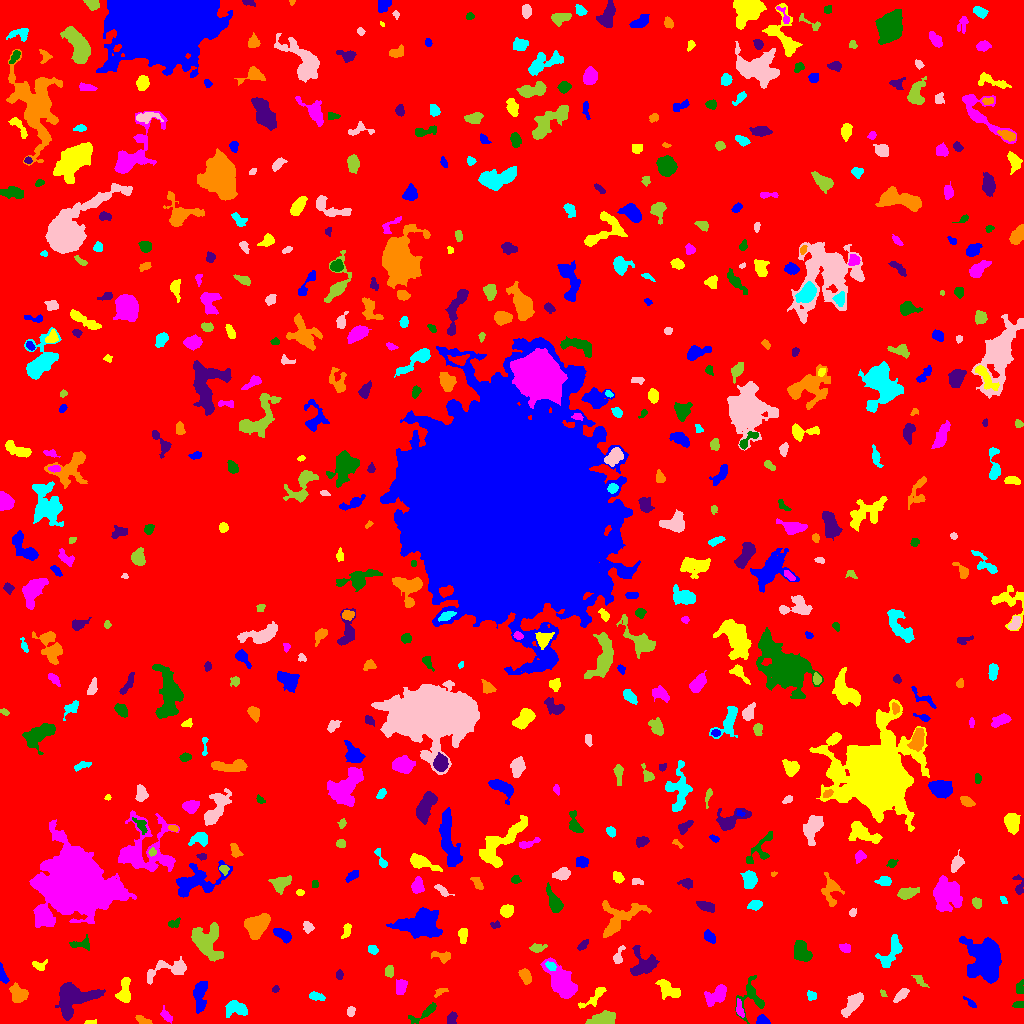

The data file committed next to this chart (first rows):
ID, X, Y, A, B, theta, total_flux, mu_max, mu_median, mu_mean, R_fwhm, R_e, R10, R90, x_start, x_end, y_start, y_end, area, greylevel
0, 510.8, 508.1, 304.8, 294.7, 0.7598, 1475703, 11.0, 1.0, 1.8, 80.96, 229.5, 86.89, 379.6, 0, 1023, 0, 1023, 819774, 1.8
1, 762.3, 2.829, 2.78, 2.143, -0.1551, 607.0, 14.0, 5.0, 5.673, 3.568, 2.877, 1.128, 4.82, 756, 770, 0, 9, 107, 9.673
2, 89.59, 1.0, 2.875, 0.9666, -0.007415, 92.0, 5.0, 2.0, 1.84, 2.185, 1.871, 0.5642, 2.985, 84, 96, 0, 4, 50, 6.84
3, 166.4, 7.967, 3.428, 1.75, -0.8576, 180.0, 5.0, 1.0, 1.622, 3.09, 2.821, 0.9772, 4.618, 160, 172, 0, 18, 111, 7.622
4, 424.6, 10.69, 9.117, 2.29, 0.5368, 559.0, 6.0, 2.5, 2.823, 5.614, 4.297, 1.693, 6.84, 408, 436, 0, 21, 198, 6.823
5, 451.6, 4.117, 2.969, 1.914, 1.303, 325.0, 7.0, 3.0, 2.982, 3.523, 2.932, 1.128, 4.618, 447, 457, 0, 12, 109, 7.982
6, 141.7, 3.495, 3.543, 1.613, -0.3628, 188.0, 4.0, 2.0, 1.825, 4.406, 2.932, 1.128, 4.618, 135, 152, 0, 8, 103, 6.825
7, 237.7, 15.19, 5.504, 3.108, -0.2972, 589.0, 7.0, 2.0, 2.15, 4.334, 4.478, 1.693, 7.356, 225, 247, 6, 23, 274, 7.15
8, 351, 12.31, 2.478, 1.796, 1.214, 84.0, 3.0, 1.0, 1.077, 2.585, 2.394, 0.7979, 3.949, 347, 355, 7, 17, 78, 6.077
9, 603.2, 3.697, 6.033, 2.768, 0.1038, 1080, 11.0, 3.0, 3.624, 4.853, 4.754, 1.784, 7.858, 585, 615, 0, 13, 298, 8.624
10, 659.2, 6.275, 3.859, 2.452, 1.158, 473.0, 6.0, 3.0, 2.884, 5.323, 3.868, 1.493, 6.077, 653, 665, 0, 15, 164, 8.884
11, 200, 29.11, 8.354, 2.988, 1.486, 1189, 9.0, 3.0, 3.571, 5.323, 5.585, 2.111, 8.974, 193, 207, 10, 42, 333, 7.571
12, 593.8, 26.64, 9.871, 2.311, 0.6618, 224.0, 5.0, 1.0, 1.098, 2.523, 3.7, 1.262, 6.05, 578, 606, 15, 36, 204, 6.098
13, 739.6, 13.06, 4.029, 1.662, -1.282, 159.0, 4.0, 1.0, 1.432, 3.868, 2.821, 0.9772, 4.652, 736, 744, 6, 25, 111, 8.432
14, 1019, 18.81, 2.825, 1.684, 0.005527, 150.0, 3.0, 2.0, 2.027, 4.146, 2.764, 1.128, 4.184, 1012, 1023, 16, 22, 74, 8.027
15, 72.22, 26.08, 9.693, 7.404, 0.3462, 6197, 21.0, 6.0, 7.557, 7.999, 8.156, 3.141, 13.8, 55, 105, 3, 41, 820, 10.56
16, 18.31, 29.13, 4.793, 3.652, -0.8685, 930.0, 8.0, 3.0, 3.619, 6.18, 4.983, 1.954, 7.858, 9, 28, 21, 41, 257, 7.619
17, 315.6, 27.26, 3.634, 1.897, -0.2638, 348.0, 6.0, 3.0, 2.949, 4.514, 3.241, 1.262, 5.14, 309, 325, 23, 32, 118, 6.949
18, 853, 20.07, 6.586, 2.815, 0.8682, 1128, 9.0, 3.0, 3.748, 5.352, 5.171, 1.954, 8.463, 841, 863, 6, 31, 301, 7.748
19, 882.9, 30.28, 2.224, 1.215, -0.8834, 92.0, 5.0, 2.0, 2.244, 2.326, 1.954, 0.7979, 3.09, 880, 887, 27, 34, 41, 7.244
20, 942.1, 23.67, 4.285, 2.067, -0.4463, 260.0, 5.0, 2.0, 1.857, 3.241, 3.568, 1.262, 5.642, 936, 951, 18, 30, 140, 8.857
21, 970.6, 20.39, 3.907, 1.355, -0.6999, 159.0, 4.0, 2.0, 2.149, 4.146, 2.764, 0.9772, 4.26, 963, 976, 16, 27, 74, 8.149
22, 124.4, 32.07, 6.738, 2.57, 1.451, 778.0, 7.0, 3.0, 3.004, 5.863, 4.72, 1.871, 7.334, 115, 130, 21, 46, 259, 9.004
23, 717.5, 29.1, 5.987, 3.448, 0.6579, 1259, 12.0, 3.0, 4.061, 5.078, 4.951, 1.871, 8.463, 704, 726, 17, 39, 310, 8.061
24, 1019, 35.97, 3.58, 1.992, 1.315, 254.0, 4.0, 3.0, 2.566, 5.046, 3.29, 1.382, 4.918, 1016, 1023, 30, 44, 99, 6.566
25, 275.2, 34.28, 1.885, 1.481, 0.591, 140.0, 5.0, 3.0, 2.979, 3.09, 2.185, 0.7979, 3.241, 272, 279, 31, 38, 47, 7.979
26, 441.5, 32.12, 3.795, 1.565, 0.4289, 164.0, 4.0, 2.0, 2.05, 3.785, 2.585, 1.128, 4.334, 434, 448, 26, 35, 80, 7.05
27, 811.5, 27.6, 2.309, 2.123, -0.5472, 207.0, 5.0, 3.0, 2.464, 3.742, 2.877, 1.128, 4.334, 807, 816, 23, 33, 84, 7.464
28, 900.9, 28.31, 4.939, 1.938, 0.7374, 259.0, 3.0, 2.0, 1.863, 5.499, 4.029, 1.596, 5.971, 893, 909, 21, 35, 139, 5.863
29, 919.9, 42.92, 3.615, 1.75, -0.8012, 105.0, 4.0, 1.0, 1.029, 2.932, 2.646, 0.7979, 4.334, 911, 929, 36, 48, 102, 6.029
30, 104.7, 40.87, 4.121, 1.659, -0.6111, 180.0, 5.0, 1.0, 1.765, 2.646, 2.932, 0.9772, 5.046, 96, 111, 35, 49, 102, 7.765
31, 2.893, 47.49, 4.799, 1.686, -1.229, 233.0, 4.0, 2.0, 2.062, 4.787, 3.241, 1.262, 5.078, 0, 9, 40, 61, 113, 7.062
32, 668, 34.09, 6.749, 3.292, -0.6223, 719.0, 6.0, 3.0, 2.514, 6.794, 5.528, 2.185, 8.292, 655, 680, 24, 44, 286, 6.514
33, 401.4, 36.6, 3.239, 2.248, 1.325, 435.0, 9.0, 2.0, 2.736, 3.09, 3.29, 1.262, 5.499, 396, 407, 29, 44, 159, 7.736
34, 751.2, 25.94, 9.721, 6.838, 1.493, 945.0, 9.0, 2.0, 2.575, 3.656, 5.754, 2.034, 9.219, 735, 764, 0, 48, 367, 6.575
35, 339.2, 48.52, 2.316, 1.752, -1.484, 126.0, 4.0, 2.0, 1.881, 3.613, 2.585, 0.9772, 4.107, 336, 343, 44, 54, 67, 7.881
36, 525.2, 47.85, 3.514, 2.267, -1.054, 497.0, 8.0, 3.0, 3.206, 4.514, 3.568, 1.382, 5.614, 518, 531, 39, 55, 155, 8.206
37, 551.0, 57.28, 2.826, 1.728, -0.544, 192.0, 6.0, 2.0, 2.313, 3.478, 2.821, 0.9772, 4.334, 545, 556, 53, 62, 83, 11.31
38, 167.9, 54.22, 12.24, 4.569, 0.1851, 869.0, 4.0, 2.0, 2.178, 9.491, 6.408, 2.585, 9.853, 147, 186, 39, 67, 399, 7.178
39, 388.7, 51.87, 2.851, 2.099, 1.546, 243.0, 4.0, 2.0, 2.455, 4.583, 3.09, 1.382, 4.754, 385, 393, 46, 58, 99, 8.455
40, 945.9, 64.96, 6.747, 3.062, -0.961, 1456, 11.0, 4.0, 4.282, 5.642, 5.441, 2.111, 8.777, 934, 956, 53, 79, 340, 8.282
41, 986.1, 63.22, 11.04, 8.072, -1.28, 6335, 16.0, 4.0, 5.125, 9.373, 10.28, 3.909, 16.86, 959, 1001, 40, 87, 1236, 9.125
42, 37.66, 58.18, 3.524, 2.264, -0.149, 114.0, 3.0, 1.0, 1.036, 3.29, 2.706, 0.9772, 4.334, 32, 47, 53, 64, 110, 7.036
43, 561.3, 41.67, 10.86, 5.09, -0.9739, 2713, 10.0, 4.0, 3.848, 9.132, 8.425, 3.141, 12.94, 540, 577, 25, 66, 705, 7.848
44, 801.6, 70.81, 5.84, 3.985, -1.056, 1078, 9.0, 3.0, 3.523, 5.642, 5.232, 1.954, 8.349, 794, 812, 62, 83, 306, 7.523
45, 643, 58.73, 6.758, 6.394, 1.37, 1432, 7.0, 3.0, 3.362, 7.715, 6.433, 2.523, 10.03, 630, 659, 48, 78, 426, 7.362
46, 441.5, 66.77, 5.369, 2.622, -0.2443, 333.0, 5.0, 2.0, 2.191, 4.029, 3.989, 1.493, 6.077, 431, 450, 60, 72, 152, 6.191
47, 372.8, 73.65, 2.542, 1.968, -0.425, 144.0, 4.0, 2.0, 1.674, 3.827, 2.821, 1.128, 4.442, 368, 378, 69, 78, 86, 6.674
48, 618.5, 67.94, 5.446, 2.091, 1.242, 254.0, 4.0, 2.0, 2.016, 5.171, 3.568, 1.382, 5.614, 613, 625, 60, 78, 126, 7.016
49, 537.4, 75.47, 4.021, 1.934, 0.1372, 317.0, 5.0, 3.0, 2.664, 4.478, 3.478, 1.382, 5.352, 529, 547, 71, 80, 119, 6.664
50, 131.8, 74.01, 2.624, 1.904, -0.1516, 90.0, 2.0, 1.0, 0.8824, 4.442, 2.646, 1.128, 4.068, 122, 137, 70, 79, 102, 6.882
51, 282.2, 88.92, 4.923, 2.181, -0.5248, 459.0, 6.0, 3.0, 2.481, 5.528, 4.146, 1.596, 6.333, 273, 291, 80, 95, 185, 7.481
52, 462.5, 89.04, 3.747, 2.212, -1.495, 498.0, 9.0, 3.5, 3.891, 3.989, 3.478, 1.262, 5.441, 458, 467, 80, 95, 128, 7.891
53, 844.4, 75.41, 2.918, 2.026, -0.4028, 241.0, 5.0, 2.0, 2.51, 3.742, 3.038, 1.128, 4.72, 839, 850, 71, 80, 96, 7.51
54, 81.76, 79.14, 5.667, 2.675, -0.009882, 140.0, 3.0, 1.0, 0.9032, 2.877, 3.478, 1.128, 5.47, 69, 89, 73, 89, 155, 7.903
55, 582.5, 78.52, 3.192, 1.58, 0.7958, 175.0, 7.0, 2.0, 2.011, 1.262, 2.821, 0.7979, 4.478, 577, 588, 73, 84, 87, 7.011
56, 257, 98.26, 6.039, 4.321, 0.8122, 3517, 17.0, 7.0, 7.499, 7.797, 6.358, 2.585, 10.08, 244, 270, 84, 110, 469, 11.5
57, 892.2, 72.76, 9.186, 3.994, 1.03, 1067, 9.0, 2.0, 2.972, 4.687, 5.557, 2.034, 9.236, 875, 902, 56, 89, 359, 6.972
58, 307.7, 97.1, 2.857, 2.254, -0.9853, 285.0, 6.0, 2.0, 2.74, 3.949, 3.09, 1.262, 4.918, 303, 314, 90, 102, 104, 6.74
59, 205.7, 81.4, 9.535, 6.206, -0.9959, 2794, 11.0, 4.0, 4.097, 7.269, 8.137, 2.985, 12.59, 191, 223, 62, 101, 682, 8.097
... 550 more rows
